Photos from the image-classification dataset "HOG-Detection" in the GitHub repository bglima/HOG-Detection. Its 5 classes are: Audi, Ford, Honda, Subaru, Volkswagen.

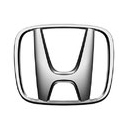
Label: Honda

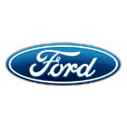
Label: Ford

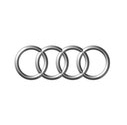
Label: Audi

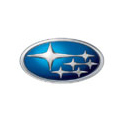
Label: Subaru

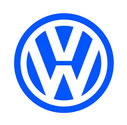
Label: Volkswagen

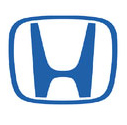
Label: Honda
